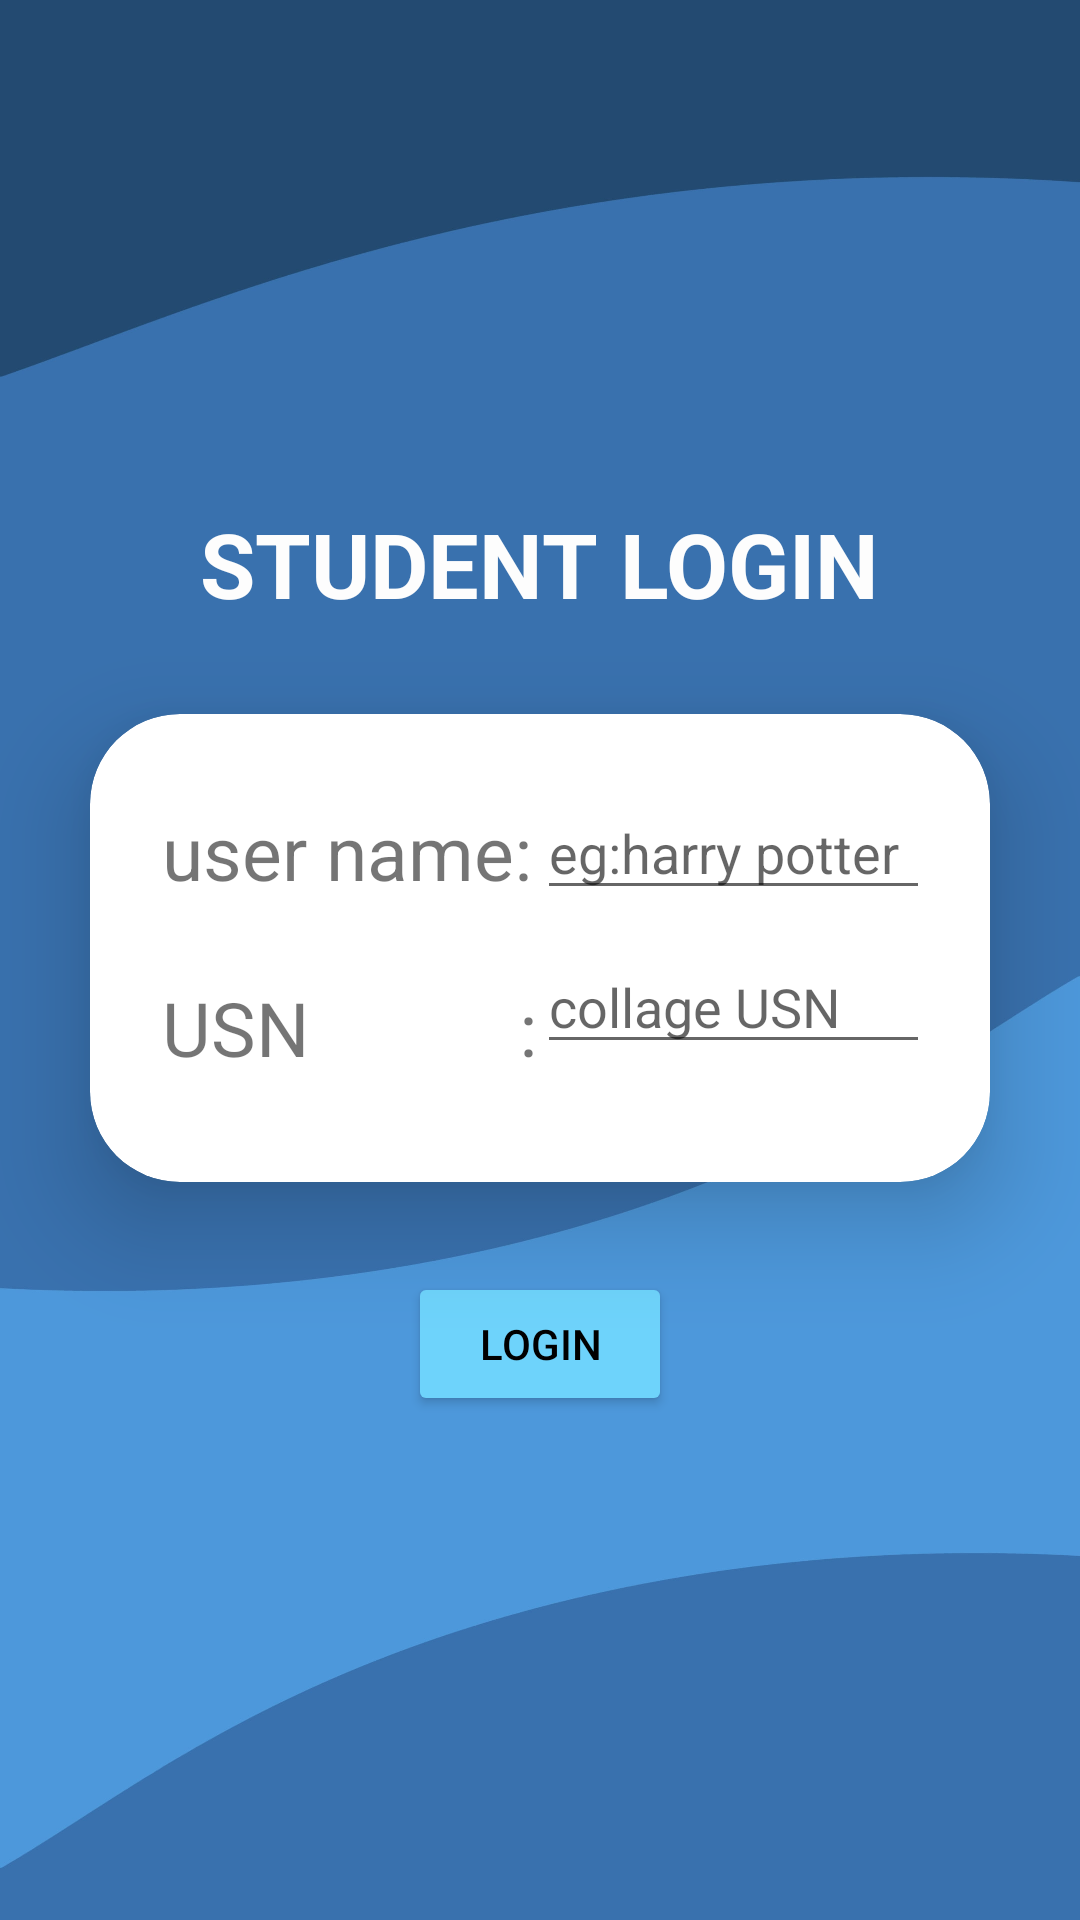

The Android layout XML behind this screen, and the referenced resources:
<!-- AndroidManifest.xml: application theme Theme.HostelCare -->
<!-- res/layout/activity_student_login.xml -->
<?xml version="1.0" encoding="utf-8"?>
<LinearLayout xmlns:android="http://schemas.android.com/apk/res/android"
    xmlns:app="http://schemas.android.com/apk/res-auto"
    xmlns:tools="http://schemas.android.com/tools"
    android:layout_width="match_parent"
    android:layout_height="match_parent"
    android:orientation="vertical"
    android:gravity="center"
    android:background="@drawable/bluebg"
    tools:context=".studentLogin">


    <TextView
        android:layout_width="wrap_content"
        android:layout_height="wrap_content"
        android:text="STUDENT LOGIN"
        android:textColor="@color/off_white"
        android:textSize="30dp"
        android:textStyle="bold">

    </TextView>

    <androidx.cardview.widget.CardView
        android:layout_width="match_parent"
        android:layout_height="wrap_content"
        android:layout_margin="30dp"
        app:cardCornerRadius="30dp"
        app:cardElevation="20dp">

        <LinearLayout
            android:layout_width="match_parent"
            android:layout_height="156dp"
            android:layout_gravity="center_horizontal"

            android:orientation="horizontal"
            android:padding="24dp">

            <LinearLayout
                android:layout_width="wrap_content"
                android:layout_height="wrap_content"
                android:orientation="vertical">

                <TextView
                    android:layout_width="wrap_content"
                    android:layout_height="wrap_content"
                    android:text="user name:"
                    android:layout_marginTop="5dp"
                    android:textSize="25dp" />

                <TextView
                    android:layout_width="wrap_content"
                    android:layout_height="wrap_content"
                    android:layout_marginTop="25dp"
                    android:text="USN           :"
                    android:textSize="25dp" />


            </LinearLayout>

            <LinearLayout
                android:layout_width="173dp"
                android:layout_height="wrap_content"
                android:orientation="vertical">

                <EditText
                    android:id="@+id/studNameLoginEdittext"
                    android:layout_width="match_parent"
                    android:layout_height="wrap_content"
                    android:hint="eg:harry potter" />

                <EditText
                    android:id="@+id/studUsnLoginEdittext"
                    android:layout_width="match_parent"
                    android:layout_height="wrap_content"
                    android:layout_marginTop="10dp"

                    android:hint="collage USN" />


            </LinearLayout>


        </LinearLayout>

    </androidx.cardview.widget.CardView>

    <Button
        android:id="@+id/studLoginButton"
        android:layout_width="wrap_content"
        android:layout_height="wrap_content"
        android:backgroundTint="@color/blue"
        android:textColor="@color/black"
        android:text="login"/>


</LinearLayout>
<!-- resources referenced by this layout -->
<resources>
  <color name="black">#FF000000</color>
  <color name="blue">#FF6ED3FB</color>
  <color name="off_white">#FDFDFD</color>
  <!-- drawable bluebg: jpg bitmap (drawable, 54233 bytes) -->
  <style name="Theme.HostelCare" parent="Theme.MaterialComponents.DayNight.NoActionBar">
          
          <item name="colorPrimary">@color/my_primary</item>
          <item name="colorPrimaryVariant">@color/my_primary</item>
          <item name="colorOnPrimary">@color/white</item>
          
          <item name="colorSecondary">@color/my_secondary</item>
          <item name="colorSecondaryVariant">@color/my_secondary</item>
          <item name="colorOnSecondary">@color/black</item>
          
          <item name="android:statusBarColor">?attr/colorPrimaryVariant</item>
          
          <item name="android:windowBackground">@color/off_white</item>
      </style>
  <color name="my_primary">#8692f7</color>
  <color name="white">#FFFFFFFF</color>
  <color name="my_secondary">#FFE74C</color>
</resources>
